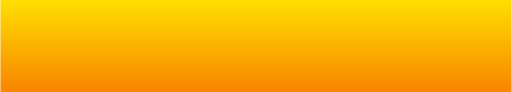
t = 0.00 s
t = 1.00 s: frame unchanged from t = 0.00 s, image omitted
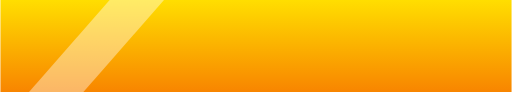
t = 2.00 s
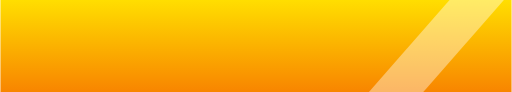
t = 3.00 s

The animated SVG that drew these frames (rendered in a browser with its animation timeline set to each time). Animation: 1 SMIL element (animateTransform=1); one cycle of 4.00 s, repeats indefinitely.

<svg width="500" height="90" viewBox="0 0 500 90" fill="none" xmlns="http://www.w3.org/2000/svg">
<rect width="500" height="90" fill="url(#paint0_linear_922_1835)"/>
<g clip-path="url(#clip0_922_1835)">
<line x1="149.812" y1="-35.8183" x2="-14.9586" y2="152.199" stroke="white" stroke-opacity="0.4" stroke-width="40"/>
<animateTransform attributeName="transform"
    type="translate"
    from="-650 0"
    to="680 0"
    begin="0s"
    dur="4s"
    repeatCount="indefinite"
  />
</g>
<defs>
<linearGradient id="paint0_linear_922_1835" x1="250" y1="0" x2="250" y2="90" gradientUnits="userSpaceOnUse">
<stop stop-color="#FFDE00"/>
<stop offset="1" stop-color="#F88500"/>
</linearGradient>
<clipPath id="clip0_922_1835">
<rect width="500" height="90" fill="white"/>
</clipPath>
</defs>
</svg>
